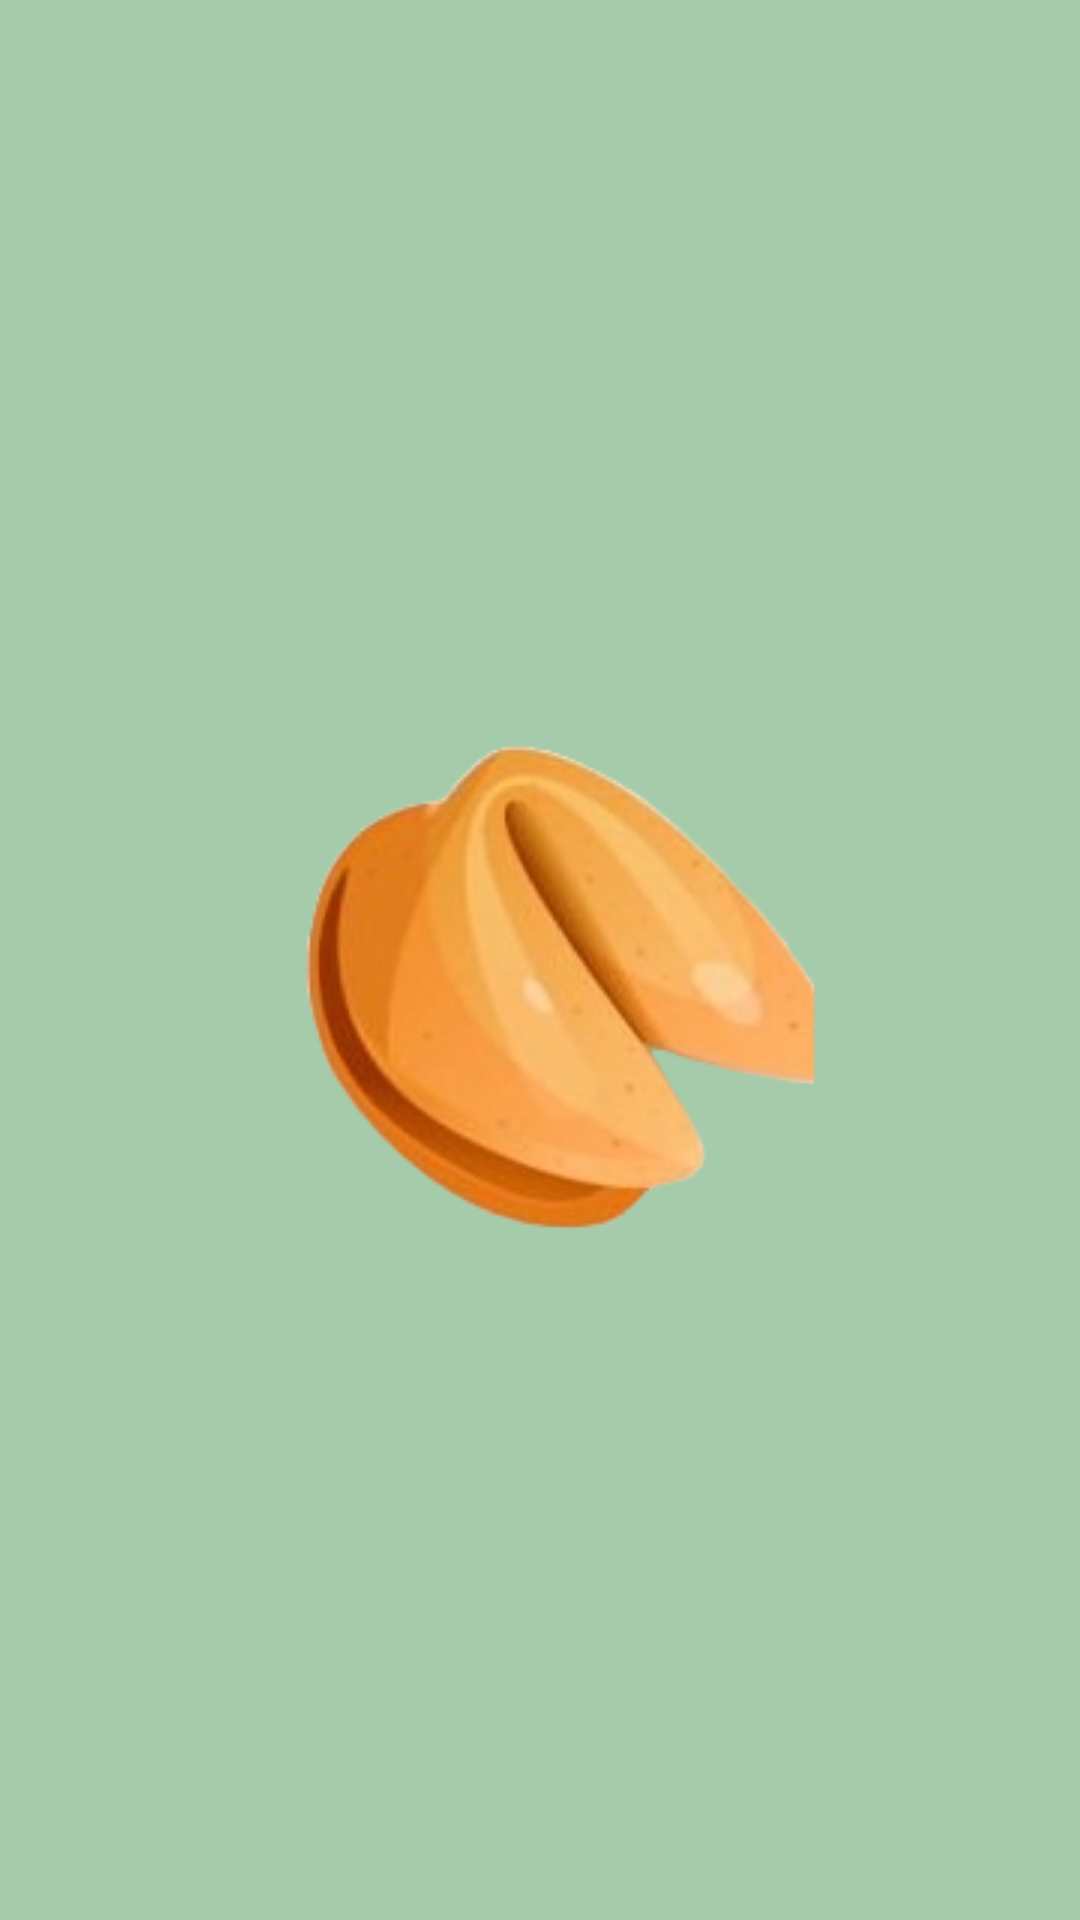

Android layout source for this screen:
<!-- AndroidManifest.xml: application theme Theme.SoulApp -->
<!-- res/layout/message_layout.xml -->
<?xml version="1.0" encoding="utf-8"?>

<FrameLayout xmlns:android="http://schemas.android.com/apk/res/android"
    android:layout_width="match_parent"
    android:layout_height="match_parent"
    android:background="@color/light_green">

    
    <ImageView
        android:id="@+id/cookie"
        android:layout_width="wrap_content"
        android:layout_height="wrap_content"
        android:src="@drawable/whole"
        android:layout_gravity="center" />

    
    <TextView
        android:id="@+id/messageTextView"
        android:layout_width="wrap_content"
        android:layout_height="wrap_content"
        android:layout_gravity="center"
        android:textAlignment="center"
        android:text="@string/first_quote"
        android:textSize="24sp"
        android:textColor="@android:color/black"
        android:background="@android:color/white"
        android:padding="6dp"
        android:paddingStart="20dp"
        android:paddingEnd="20dp"
        android:layout_margin="15dp"
        android:visibility="gone"/> 

</FrameLayout>
<!-- resources referenced by this layout -->
<resources>
  <color name="light_green">#a5cbaa</color>
  <!-- drawable whole: png bitmap (drawable, 41357 bytes) -->
  <string name="first_quote">Believe you can and you’re halfway there.</string>
  <style name="Theme.SoulApp" parent="Theme.MaterialComponents.Light">
  
          <item name="colorPrimary">@color/purple</item> 
          <item name="colorPrimaryVariant">@color/dark_purple</item> 
          <item name="colorOnPrimary">@color/cream</item> 
  
          <item name="colorSecondary">@color/medium_green</item> 
          <item name="colorSecondaryVariant">@color/dark_green</item>
          <item name="colorOnSecondary">@color/cream</item>
  
          <item name="android:statusBarColor">@color/dark_purple</item>
          <item name="android:textColorPrimary">?attr/colorOnPrimary</item>
  
      </style>
  <color name="purple">#7C5E81</color>
  <color name="dark_purple">#59435D</color>
  <color name="cream">#Fbf5e9</color>
  <color name="medium_green">#8fae91</color>
  <color name="dark_green">#778d7a</color>
</resources>
